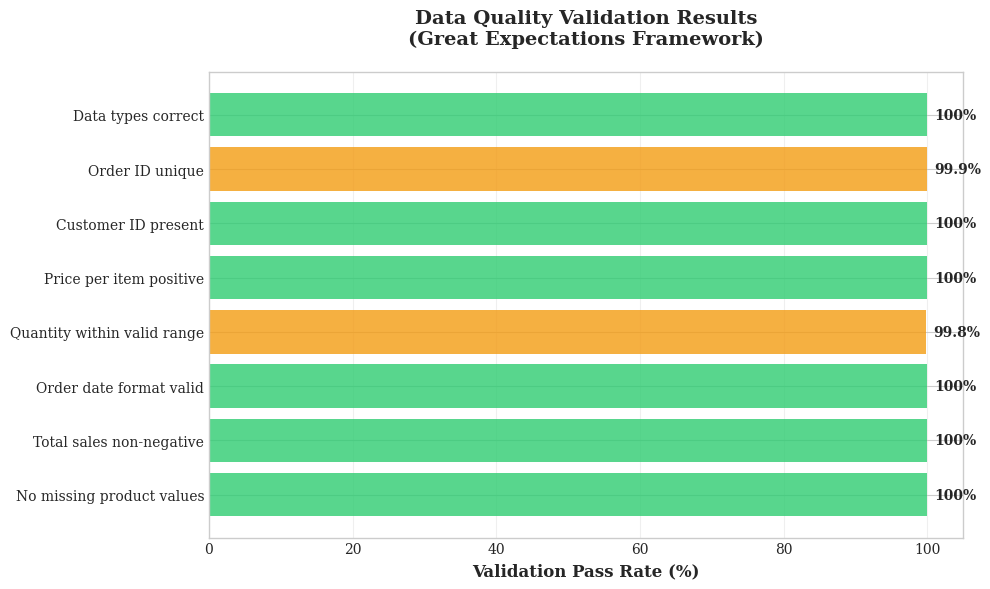

Python code for this plot:
import matplotlib.pyplot as plt

plt.style.use('seaborn-v0_8-whitegrid')
plt.rcParams['font.family'] = 'serif'

# Data quality validation results
constraints = [
    'No missing product values',
    'Total sales non-negative', 
    'Order date format valid',
    'Quantity within valid range',
    'Price per item positive',
    'Customer ID present',
    'Order ID unique',
    'Data types correct'
]

passed = [100, 100, 100, 99.8, 100, 100, 99.9, 100]  # percentage passed
colors = ['#2ecc71' if x == 100 else '#f39c12' for x in passed]  # green for perfect, orange for near-perfect

fig, ax = plt.subplots(figsize=(10, 6))

bars = ax.barh(constraints, passed, color=colors, alpha=0.8)
ax.set_xlabel('Validation Pass Rate (%)', fontsize=12, fontweight='bold')
ax.set_title('Data Quality Validation Results\n(Great Expectations Framework)', 
             fontsize=14, fontweight='bold', pad=20)
ax.set_xlim(0, 105)

# Add value labels
for i, (bar, value) in enumerate(zip(bars, passed)):
    width = bar.get_width()
    ax.text(width + 1, bar.get_y() + bar.get_height()/2, f'{value}%', 
            ha='left', va='center', fontweight='bold')

ax.grid(True, alpha=0.3, axis='x')
plt.tight_layout()
plt.savefig('data_quality_validation_results.png', dpi=300, bbox_inches='tight')
plt.show()
